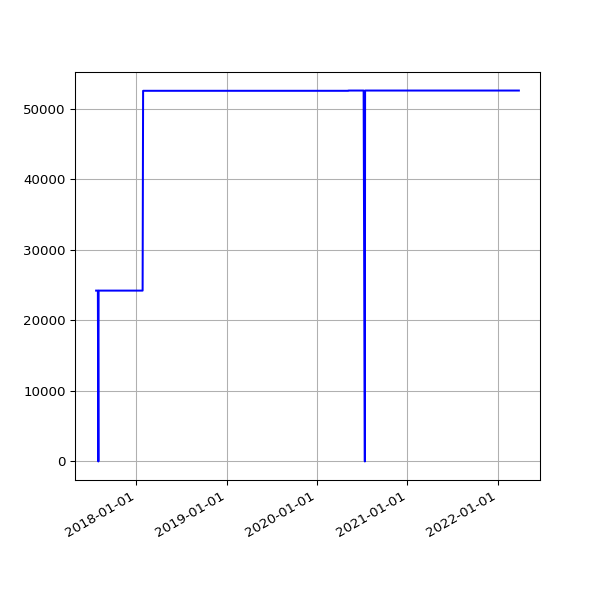

Source data for this figure (header and first rows):
date, value
2017-07-22 05:49:40 +0100, 24209
2017-07-23 05:51:38 +0100, 24209
2017-07-24 05:53:07 +0100, 24209
2017-07-25 05:48:31 +0100, 24209
2017-07-26 05:49:58 +0100, 24209
2017-07-27 05:43:40 +0100, 24209
2017-07-28 05:47:57 +0100, 24209
2017-07-29 05:44:28 +0100, 24209
2017-07-31 05:49:59 +0100, 0
2017-08-01 06:44:03 +0100, 24209
2017-08-02 06:45:14 +0100, 24209
2017-08-03 06:28:02 +0100, 24209
2017-08-04 06:31:51 +0100, 24209
2017-08-05 06:40:51 +0100, 24209
2017-08-06 06:27:15 +0100, 24209
2017-08-08 06:24:55 +0100, 24209
2017-08-09 06:26:54 +0100, 24209
2017-08-10 06:22:34 +0100, 24209
2017-08-11 06:42:21 +0100, 24209
2017-08-12 05:47:58 +0100, 24209
2017-08-13 07:13:38 +0100, 24209
2017-08-14 05:49:48 +0100, 24209
2017-08-15 05:41:46 +0100, 24209
2017-08-17 05:38:36 +0100, 24209
2017-08-18 05:49:25 +0100, 24209
2017-08-19 05:48:01 +0100, 24209
2017-08-20 05:54:59 +0100, 24209
2017-08-21 05:41:00 +0100, 24209
2017-08-22 05:47:55 +0100, 24209
2017-08-23 05:50:20 +0100, 24209
2017-08-24 05:47:31 +0100, 24209
2017-08-25 05:52:18 +0100, 24209
2017-08-26 05:48:16 +0100, 24209
2017-08-27 05:46:27 +0100, 24209
2017-08-28 05:47:49 +0100, 24209
2017-08-29 05:46:29 +0100, 24209
2017-08-30 05:40:21 +0100, 24209
2017-08-31 05:58:09 +0100, 24209
2017-09-01 05:46:33 +0100, 24209
2017-09-02 05:47:13 +0100, 24209
2017-09-03 05:46:09 +0100, 24209
2017-09-04 05:43:33 +0100, 24209
2017-09-05 05:44:36 +0100, 24209
2017-09-06 05:45:45 +0100, 24209
2017-09-07 05:45:26 +0100, 24209
2017-09-08 05:43:55 +0100, 24209
2017-09-09 05:58:56 +0100, 24209
2017-09-10 06:06:28 +0100, 24209
2017-09-12 06:00:22 +0100, 24209
2017-09-13 06:03:49 +0100, 24209
2017-09-14 06:07:11 +0100, 24209
2017-09-15 06:08:14 +0100, 24209
2017-09-16 06:03:38 +0100, 24209
2017-09-17 06:06:52 +0100, 24209
2017-09-18 06:05:33 +0100, 24209
2017-09-19 06:06:18 +0100, 24209
2017-09-20 06:07:26 +0100, 24209
2017-09-21 06:07:17 +0100, 24209
2017-09-22 06:10:41 +0100, 24209
2017-09-23 06:09:58 +0100, 24209
... 1,160 more rows
